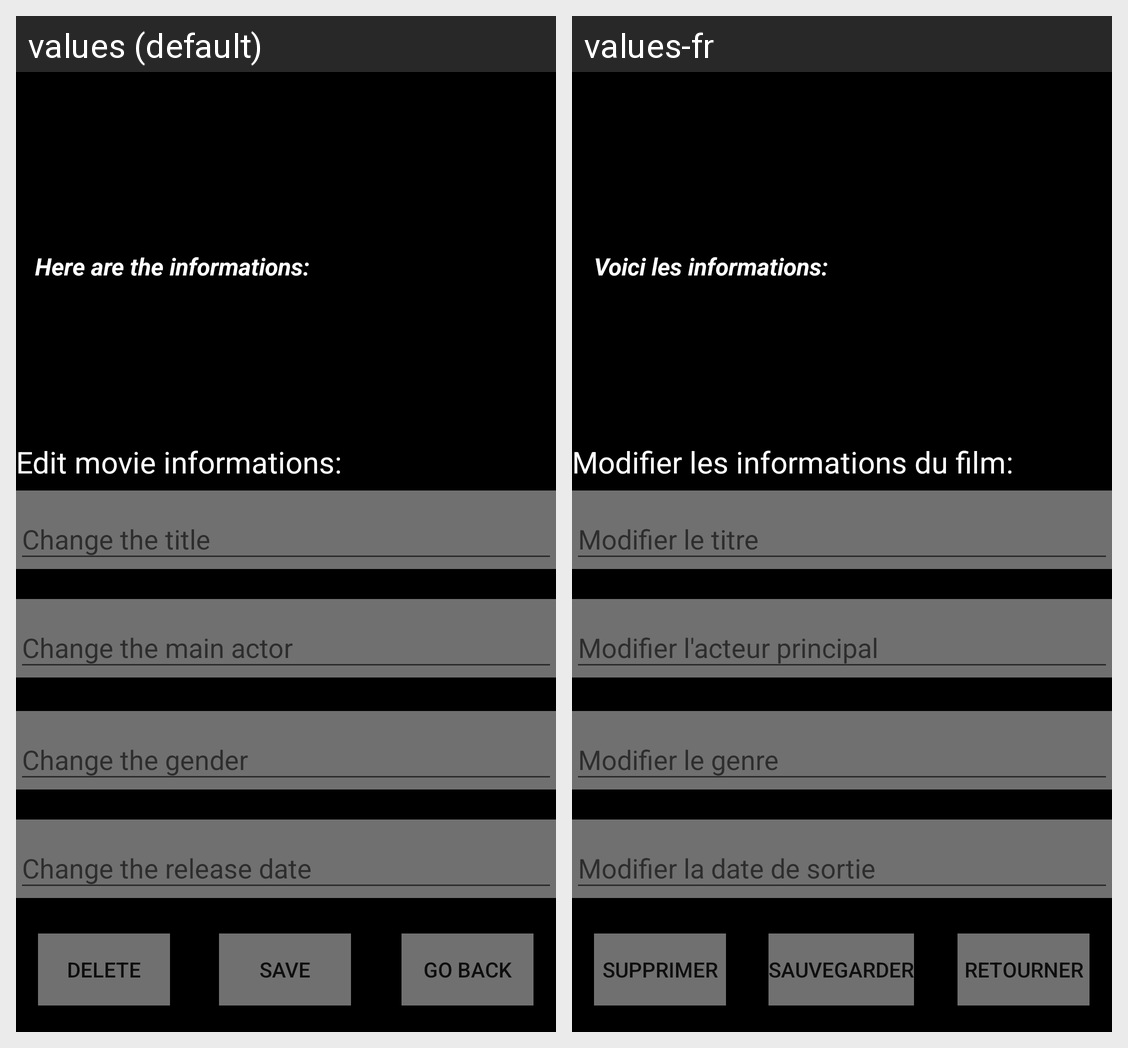

Translations of the strings shown on this Android screen, per locale in the grid:
Android screen res/layout/activity_mise_ajour_film.xml rendered under 2 locales, left to right: values (default), values-fr. Device: Nexus 5 (rendered at 1080×1920; each locale shown at half size, 540×960, under a caption strip naming it); theme Theme.AppCompat.Light.
Strings drawn on this screen, with the default value and each locale's value (text and hints the layout hard-codes, and strings that could not be matched under every locale, appear in the picture but are not listed):

modificationInfoTitre
  values: Here are the informations:
  values-fr: Voici les informations:

ModifInfoFilm
  values: Edit movie informations:
  values-fr: Modifier les informations du film:

ModifTitreFilm
  values: Change the title
  values-fr: Modifier le titre

ModifActeurFilm
  values: Change the main actor
  values-fr: Modifier l'acteur principal

ModifGenreFilm
  values: Change the gender
  values-fr: Modifier le genre

ModifDateFilm
  values: Change the release date
  values-fr: Modifier la date de sortie

Supprimer
  values: Delete
  values-fr: Supprimer

Sauvegarder
  values: Save
  values-fr: Sauvegarder

Retourner
  values: Go back
  values-fr: Retourner
